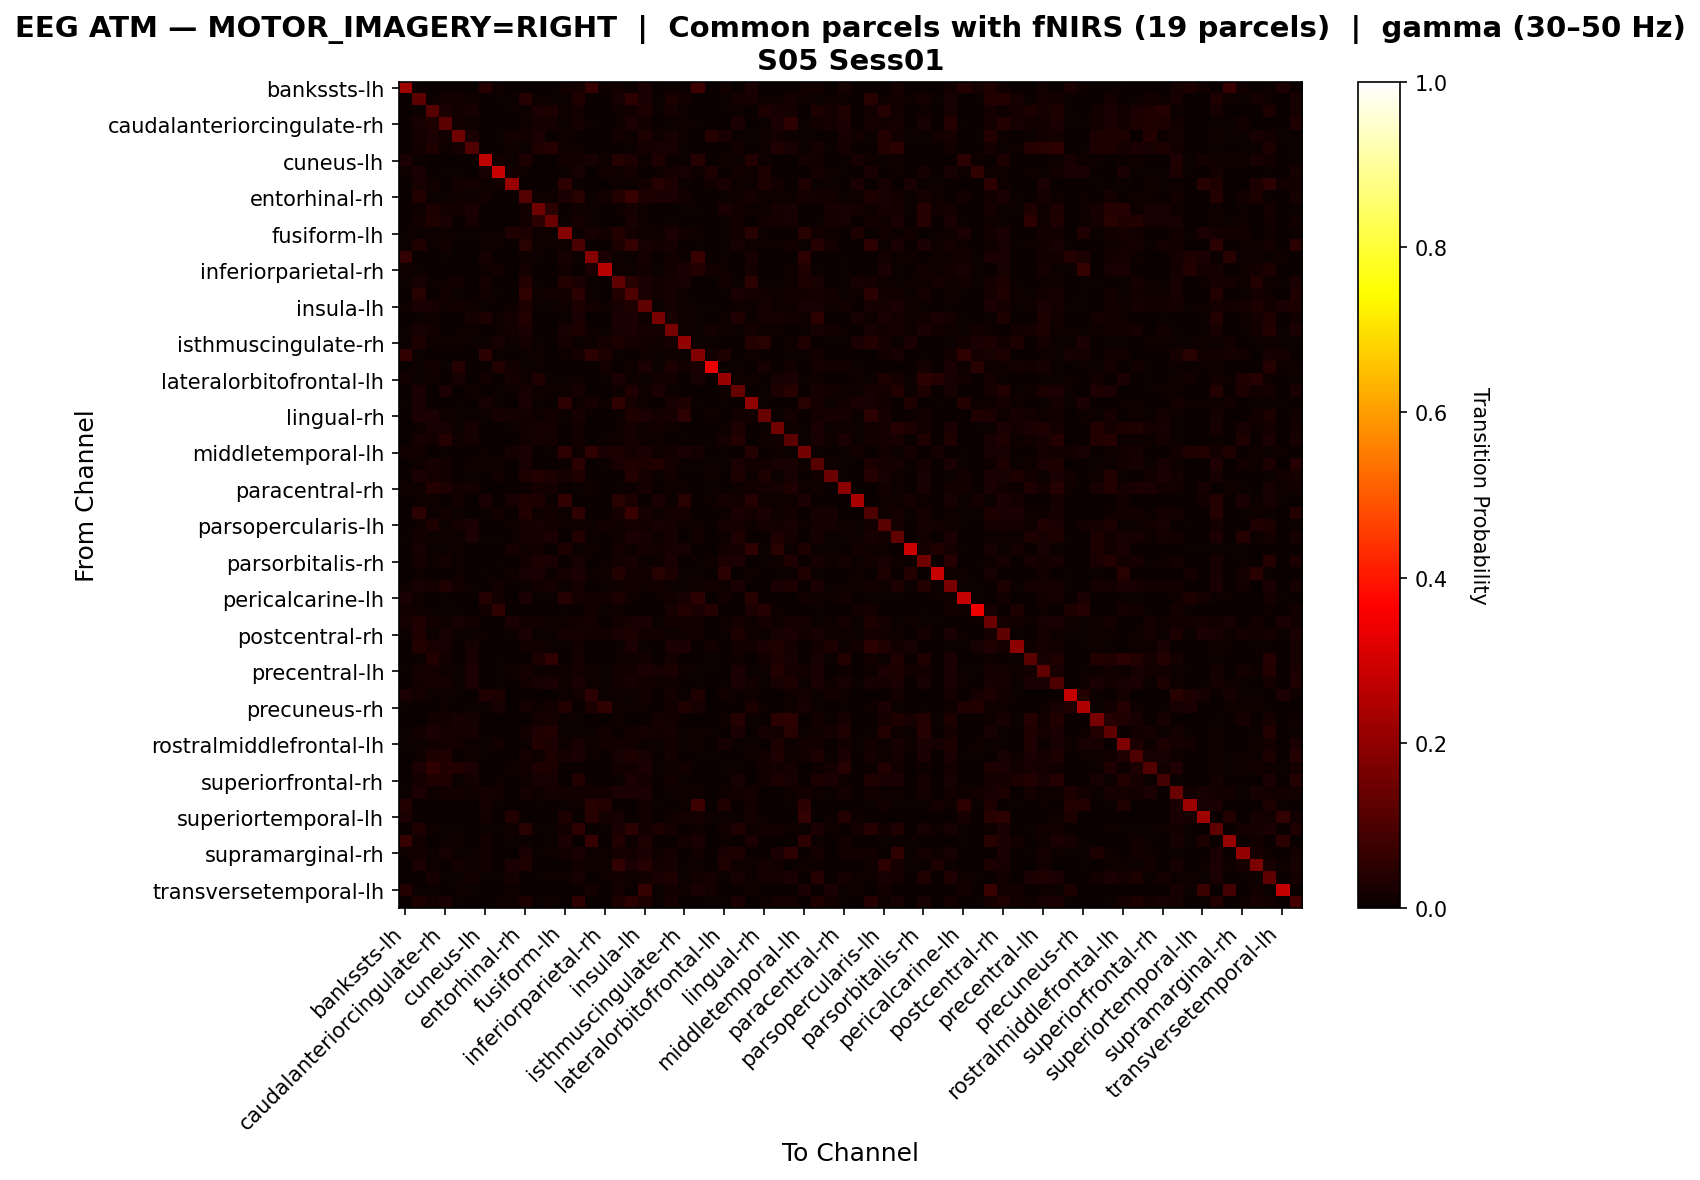

The data file committed next to this chart (first rows):
, bankssts-lh, bankssts-rh, caudalanteriorcingulate-lh, caudalanteriorcingulate-rh, caudalmiddlefrontal-lh, caudalmiddlefrontal-rh, cuneus-lh, cuneus-rh, entorhinal-lh, entorhinal-rh, frontalpole-lh, frontalpole-rh, fusiform-lh, fusiform-rh, inferiorparietal-lh, inferiorparietal-rh, inferiortemporal-lh, inferiortemporal-rh, insula-lh, insula-rh, isthmuscingulate-lh, isthmuscingulate-rh, lateraloccipital-lh
bankssts-lh, 0.2198, 0.00516, 0.001032, 0.0, 0.003096, 0.0, 0.04025, 0.01135, 0.0, 0.0, 0.0, 0.001032, 0.01548, 0.01651, 0.06708, 0.008256, 0.01548, 0.004128, 0.02374, 0.0, 0.009288, 0.007224, 0.07637
bankssts-rh, 0.002248, 0.1223, 0.005396, 0.01484, 0.01349, 0.01169, 0.003147, 0.007194, 0.007644, 0.03912, 0.01079, 0.007644, 0.007194, 0.03372, 0.002248, 0.001799, 0.01978, 0.05216, 0.02383, 0.005396, 0.02968, 0.01529, 0.002698
caudalanteriorcingulate-lh, 0.0, 0.005565, 0.113, 0.02671, 0.01224, 0.02337, 0.0, 0.001113, 0.006121, 0.006678, 0.02727, 0.03116, 0.008347, 0.01391, 0.002226, 0.0, 0.008347, 0.01391, 0.02949, 0.007234, 0.01781, 0.007234, 0.0
caudalanteriorcingulate-rh, 0.0, 0.02213, 0.02781, 0.1237, 0.01192, 0.01078, 0.0, 0.002838, 0.0, 0.01135, 0.0193, 0.01873, 0.005675, 0.01759, 0.003973, 0.001703, 0.01135, 0.02384, 0.01419, 0.003405, 0.00454, 0.007946, 0.003973
caudalmiddlefrontal-lh, 0.002538, 0.01861, 0.02623, 0.01438, 0.154, 0.02707, 0.003384, 0.005922, 0.01777, 0.01523, 0.02369, 0.003384, 0.011, 0.002538, 0.001692, 0.001692, 0.01269, 0.009306, 0.02792, 0.00846, 0.02115, 0.011, 0.002538
caudalmiddlefrontal-rh, 0.0, 0.01366, 0.0349, 0.01062, 0.01821, 0.1093, 0.0, 0.0, 0.01062, 0.007587, 0.03414, 0.03945, 0.01138, 0.009105, 0.0, 0.0, 0.0, 0.005311, 0.01669, 0.02049, 0.02049, 0.004552, 0.0
cuneus-lh, 0.02524, 0.007098, 0.0, 0.0, 0.002366, 0.0, 0.2697, 0.0142, 0.007098, 0.03076, 0.003155, 0.0, 0.01341, 0.01183, 0.0205, 0.01025, 0.03943, 0.03076, 0.007886, 0.03233, 0.006309, 0.007098, 0.04101
cuneus-rh, 0.009149, 0.02379, 0.0, 0.006404, 0.007319, 0.0, 0.02196, 0.2836, 0.01189, 0.009149, 0.0, 0.002745, 0.004575, 0.02013, 0.00366, 0.01555, 0.01098, 0.01921, 0.002745, 0.009149, 0.01647, 0.02196, 0.01006
entorhinal-lh, 0.0, 0.02034, 0.01178, 0.0, 0.01499, 0.01606, 0.01071, 0.01285, 0.212, 0.002141, 0.003212, 0.0, 0.05353, 0.007495, 0.002141, 0.0, 0.004283, 0.004283, 0.01927, 0.04283, 0.02784, 0.005353, 0.0
entorhinal-rh, 0.0, 0.03654, 0.004299, 0.006879, 0.009458, 0.004729, 0.01462, 0.003869, 0.00215, 0.1126, 0.01075, 0.008169, 0.02537, 0.04385, 0.006879, 0.0129, 0.03697, 0.06793, 0.02837, 0.02537, 0.02408, 0.01247, 0.003439
frontalpole-lh, 0.0, 0.0114, 0.02908, 0.01254, 0.01539, 0.02509, 0.002281, 0.0, 0.0005701, 0.01197, 0.1517, 0.05017, 0.003421, 0.01083, 0.003991, 0.0005701, 0.009692, 0.01596, 0.007982, 0.0005701, 0.002281, 0.004561, 0.007412
frontalpole-rh, 0.0, 0.01204, 0.0344, 0.02408, 0.002294, 0.02122, 0.0, 0.00172, 0.0, 0.01204, 0.04874, 0.1411, 0.007454, 0.0172, 0.004014, 0.00172, 0.00344, 0.02122, 0.009174, 0.0, 0.004587, 0.001147, 0.002294
fusiform-lh, 0.006963, 0.004285, 0.004821, 0.009641, 0.007499, 0.005892, 0.004821, 0.005356, 0.03267, 0.02946, 0.005356, 0.009641, 0.1875, 0.01071, 0.02303, 0.01339, 0.03535, 0.015, 0.009641, 0.01071, 0.02357, 0.01285, 0.009641
fusiform-rh, 0.005488, 0.03332, 0.004704, 0.01215, 0.002744, 0.001176, 0.008232, 0.0098, 0.001176, 0.04665, 0.008232, 0.009408, 0.008232, 0.09604, 0.00196, 0.000392, 0.03058, 0.06546, 0.02117, 0.01529, 0.02156, 0.001568, 0.007056
inferiorparietal-lh, 0.06237, 0.003465, 0.002772, 0.005544, 0.002079, 0.0, 0.02218, 0.003465, 0.0, 0.009009, 0.004851, 0.002079, 0.02079, 0.005544, 0.1864, 0.02703, 0.00693, 0.004851, 0.0194, 0.003465, 0.01455, 0.008316, 0.06722
inferiorparietal-rh, 0.008803, 0.005282, 0.0, 0.002641, 0.003521, 0.0, 0.007923, 0.01232, 0.0, 0.01937, 0.002641, 0.002641, 0.01232, 0.001761, 0.02641, 0.2588, 0.01056, 0.005282, 0.01496, 0.007042, 0.01496, 0.02377, 0.03785
inferiortemporal-lh, 0.004492, 0.02001, 0.006125, 0.01102, 0.01184, 0.0004083, 0.01674, 0.003267, 0.003267, 0.03757, 0.006125, 0.001633, 0.03797, 0.02572, 0.006533, 0.002858, 0.1307, 0.04532, 0.02368, 0.01429, 0.01633, 0.02164, 0.0008167
inferiortemporal-rh, 0.000681, 0.04665, 0.003745, 0.01362, 0.005788, 0.003064, 0.01226, 0.005448, 0.001702, 0.05652, 0.01158, 0.01294, 0.01294, 0.04937, 0.004086, 0.002383, 0.03575, 0.1045, 0.02724, 0.0143, 0.01668, 0.009193, 0.001021
insula-lh, 0.009005, 0.02401, 0.02273, 0.01115, 0.01372, 0.009434, 0.006432, 0.0, 0.01115, 0.02744, 0.005146, 0.006003, 0.008576, 0.02744, 0.01201, 0.009434, 0.0223, 0.03473, 0.1308, 0.006861, 0.01587, 0.008576, 0.006861
insula-rh, 0.0, 0.005484, 0.007922, 0.003047, 0.003656, 0.01584, 0.03108, 0.007922, 0.01889, 0.03595, 0.001828, 0.0006094, 0.006703, 0.0262, 0.001828, 0.003047, 0.02438, 0.0262, 0.01036, 0.1609, 0.02133, 0.00975, 0.004875
isthmuscingulate-lh, 0.007013, 0.02291, 0.01543, 0.00374, 0.01122, 0.008415, 0.002338, 0.007948, 0.01309, 0.02665, 0.000935, 0.00187, 0.0201, 0.02852, 0.00935, 0.00561, 0.01964, 0.02478, 0.01636, 0.01683, 0.1636, 0.01029, 0.006078
isthmuscingulate-rh, 0.007185, 0.02743, 0.008491, 0.007838, 0.009144, 0.006532, 0.005879, 0.0196, 0.005225, 0.01698, 0.005225, 0.0, 0.01568, 0.005225, 0.01045, 0.01633, 0.02809, 0.01698, 0.01306, 0.007838, 0.0209, 0.2064, 0.004572
lateraloccipital-lh, 0.06149, 0.004612, 0.0, 0.002306, 0.002306, 0.0, 0.04766, 0.006149, 0.0, 0.004612, 0.009224, 0.001537, 0.01153, 0.01768, 0.0538, 0.02998, 0.007686, 0.003843, 0.009992, 0.006149, 0.008455, 0.004612, 0.176
lateraloccipital-rh, 0.00107, 0.005348, 0.01176, 0.004278, 0.04064, 0.003209, 0.00107, 0.03743, 0.0139, 0.005348, 0.005348, 0.0, 0.003209, 0.00107, 0.00107, 0.0139, 0.002139, 0.009626, 0.02353, 0.007487, 0.03102, 0.01176, 0.02353
lateralorbitofrontal-lh, 0.01237, 0.007734, 0.008507, 0.001547, 0.0232, 0.0, 0.01237, 0.003867, 0.01856, 0.009281, 0.03403, 0.005414, 0.006961, 0.01083, 0.003867, 0.00464, 0.02475, 0.01005, 0.006961, 0.01547, 0.01469, 0.00232, 0.02166
lateralorbitofrontal-rh, 0.0, 0.02354, 0.001441, 0.02354, 0.003362, 0.009606, 0.002402, 0.005283, 0.005764, 0.02017, 0.01105, 0.01105, 0.01009, 0.02209, 0.002402, 0.001921, 0.01009, 0.0317, 0.01009, 0.02546, 0.007685, 0.0, 0.0
lingual-lh, 0.006736, 0.02539, 0.0005181, 0.002073, 0.004145, 0.0, 0.02176, 0.006736, 0.002073, 0.02383, 0.007254, 0.002073, 0.05389, 0.01088, 0.02228, 0.0114, 0.05492, 0.01865, 0.009845, 0.002591, 0.02332, 0.03057, 0.007772
lingual-rh, 0.001263, 0.02716, 0.02716, 0.009476, 0.005054, 0.007581, 0.007581, 0.02021, 0.01895, 0.012, 0.01074, 0.01516, 0.005685, 0.02148, 0.002527, 0.001263, 0.005685, 0.03222, 0.0259, 0.01769, 0.02148, 0.04738, 0.001895
medialorbitofrontal-lh, 0.0, 0.00993, 0.02085, 0.02284, 0.007448, 0.01986, 0.0, 0.0, 0.006951, 0.01241, 0.01887, 0.01837, 0.0, 0.0149, 0.0, 0.0, 0.008441, 0.01589, 0.007944, 0.01539, 0.01043, 0.000993, 0.0
medialorbitofrontal-rh, 0.0, 0.02093, 0.01365, 0.03913, 0.009554, 0.01774, 0.0, 0.00182, 0.000455, 0.01456, 0.01911, 0.01274, 0.001365, 0.01501, 0.0, 0.005914, 0.01092, 0.01774, 0.01092, 0.01046, 0.00364, 0.007279, 0.00273
middletemporal-lh, 0.01454, 0.01338, 0.0, 0.007563, 0.002327, 0.002909, 0.009308, 0.0, 0.01745, 0.02734, 0.002909, 0.004654, 0.05294, 0.009308, 0.05643, 0.02443, 0.02909, 0.01571, 0.02501, 0.008726, 0.0128, 0.02443, 0.01571
middletemporal-rh, 0.002604, 0.007812, 0.0217, 0.01172, 0.001736, 0.008247, 0.007812, 0.01042, 0.0008681, 0.02257, 0.0, 0.003038, 0.009983, 0.04774, 0.003038, 0.00434, 0.02648, 0.03212, 0.02778, 0.03602, 0.01736, 0.00434, 0.005642
paracentral-lh, 0.0, 0.02366, 0.01577, 0.0142, 0.0, 0.006309, 0.001577, 0.01183, 0.001577, 0.0276, 0.03707, 0.03076, 0.01656, 0.03312, 0.0, 0.0, 0.001577, 0.03864, 0.01577, 0.007098, 0.01341, 0.001577, 0.0
paracentral-rh, 0.009654, 0.009086, 0.03805, 0.02783, 0.0142, 0.0159, 0.002271, 0.001704, 0.001136, 0.003975, 0.0176, 0.01647, 0.002839, 0.003975, 0.008518, 0.003407, 0.006814, 0.006814, 0.02215, 0.003407, 0.00795, 0.009086, 0.002839
parahippocampal-lh, 0.0, 0.008832, 0.007851, 0.0009814, 0.01276, 0.0, 0.0265, 0.0009814, 0.02159, 0.03238, 0.02846, 0.005888, 0.06183, 0.0, 0.0, 0.0, 0.04514, 0.03042, 0.0, 0.0265, 0.003925, 0.04416, 0.0
parahippocampal-rh, 0.001295, 0.04793, 0.006477, 0.01339, 0.004318, 0.0, 0.005613, 0.01295, 0.0004318, 0.03541, 0.008204, 0.01295, 0.005181, 0.05743, 0.0008636, 0.002159, 0.02029, 0.07038, 0.01986, 0.00475, 0.01943, 0.01727, 0.0008636
parsopercularis-lh, 0.0, 0.01055, 0.03309, 0.006715, 0.01631, 0.02638, 0.001439, 0.0, 0.009592, 0.01918, 0.0211, 0.01199, 0.01007, 0.01151, 0.007674, 0.01343, 0.008153, 0.01727, 0.01535, 0.02014, 0.01727, 0.01151, 0.01103
parsopercularis-rh, 0.007469, 0.01318, 0.01098, 0.01142, 0.005272, 0.02373, 0.007469, 0.005712, 0.0, 0.01714, 0.01845, 0.02592, 0.003515, 0.03691, 0.004394, 0.002636, 0.009666, 0.02592, 0.02329, 0.009227, 0.01582, 0.002636, 0.01318
parsorbitalis-lh, 0.0, 0.02075, 0.004979, 0.005809, 0.008299, 0.0, 0.0, 0.0008299, 0.02241, 0.01079, 0.01411, 0.00166, 0.02988, 0.004979, 0.01079, 0.00332, 0.0166, 0.008299, 0.01743, 0.01328, 0.02324, 0.02075, 0.0
parsorbitalis-rh, 0.0, 0.01732, 0.01048, 0.01595, 0.006381, 0.003191, 0.0, 0.007293, 0.0, 0.01504, 0.02826, 0.02461, 0.0, 0.02005, 0.001367, 0.006381, 0.01413, 0.02188, 0.006837, 0.009572, 0.02644, 0.001367, 0.004102
parstriangularis-lh, 0.0, 0.01139, 0.00207, 0.0, 0.01139, 0.0, 0.006211, 0.0, 0.01035, 0.02277, 0.02484, 0.004141, 0.01656, 0.02381, 0.01035, 0.01139, 0.0352, 0.01242, 0.01346, 0.04658, 0.03106, 0.007246, 0.007246
parstriangularis-rh, 0.007853, 0.02094, 0.01614, 0.0349, 0.01396, 0.006545, 0.001309, 0.01178, 0.0, 0.005236, 0.01353, 0.01658, 0.006545, 0.01876, 0.00349, 0.004799, 0.009599, 0.01178, 0.009162, 0.01483, 0.004799, 0.006108, 0.01134
pericalcarine-lh, 0.02379, 0.00921, 0.0, 0.007675, 0.0, 0.0007675, 0.04144, 0.01228, 0.002302, 0.02609, 0.006907, 0.007675, 0.03991, 0.01765, 0.01535, 0.01458, 0.0307, 0.01074, 0.001535, 0.01151, 0.01305, 0.01995, 0.04758
pericalcarine-rh, 0.01483, 0.008341, 0.005561, 0.006487, 0.004634, 0.0, 0.01297, 0.05653, 0.0009268, 0.001854, 0.0, 0.0, 0.006487, 0.0009268, 0.0139, 0.005561, 0.01019, 0.003707, 0.001854, 0.0009268, 0.02132, 0.03707, 0.0241
postcentral-lh, 0.01921, 0.03416, 0.01324, 0.0111, 0.0205, 0.01494, 0.003416, 0.003416, 0.02348, 0.01409, 0.01281, 0.00854, 0.0111, 0.01281, 0.01751, 0.001708, 0.01452, 0.02178, 0.02348, 0.00427, 0.01452, 0.01366, 0.01452
postcentral-rh, 0.006022, 0.03452, 0.006825, 0.02328, 0.006423, 0.006022, 0.01084, 0.00281, 0.005219, 0.02569, 0.006423, 0.004416, 0.01646, 0.01646, 0.01485, 0.01325, 0.02529, 0.03091, 0.01244, 0.01204, 0.005219, 0.00843, 0.01525
posteriorcingulate-lh, 0.0, 0.03823, 0.02464, 0.02039, 0.0, 0.01699, 0.0, 0.002549, 0.001699, 0.01529, 0.01529, 0.007647, 0.005947, 0.01189, 0.0, 0.0, 0.004248, 0.02379, 0.006797, 0.001699, 0.02634, 0.02634, 0.0
posteriorcingulate-rh, 0.0, 0.006928, 0.03637, 0.01443, 0.002887, 0.02079, 0.0, 0.006351, 0.0, 0.002309, 0.02829, 0.05543, 0.0, 0.01848, 0.001155, 0.0, 0.008083, 0.008661, 0.01386, 0.002309, 0.01732, 0.001732, 0.0
precentral-lh, 0.006335, 0.01629, 0.01584, 0.01041, 0.00543, 0.02579, 0.001357, 0.004072, 0.009502, 0.01765, 0.00543, 0.008145, 0.008597, 0.01855, 0.00905, 0.006787, 0.01267, 0.01493, 0.02534, 0.01991, 0.02851, 0.009955, 0.007692
precentral-rh, 0.0, 0.01285, 0.01807, 0.01807, 0.007631, 0.0241, 0.003614, 0.006426, 0.0, 0.01285, 0.02088, 0.0245, 0.01004, 0.0253, 0.01044, 0.004016, 0.01245, 0.02249, 0.01486, 0.009237, 0.008835, 0.003213, 0.006024
precuneus-lh, 0.02523, 0.01589, 0.007477, 0.005607, 0.004673, 0.0, 0.03178, 0.02991, 0.001869, 0.001869, 0.0, 0.0, 0.005607, 0.01215, 0.05327, 0.005607, 0.007477, 0.007477, 0.01215, 0.0, 0.01776, 0.004673, 0.03178
precuneus-rh, 0.004687, 0.0, 0.001563, 0.01094, 0.002344, 0.005469, 0.007031, 0.02031, 0.0, 0.01562, 0.01094, 0.01172, 0.03516, 0.0, 0.03047, 0.05625, 0.007812, 0.007031, 0.007812, 0.0, 0.01172, 0.03125, 0.02266
rostralanteriorcingulate-lh, 0.002387, 0.0, 0.01193, 0.01193, 0.02208, 0.0173, 0.001193, 0.0, 0.002983, 0.0, 0.01671, 0.0185, 0.005967, 0.004773, 0.001193, 0.002387, 0.008353, 0.00358, 0.002983, 0.0185, 0.01492, 0.0, 0.0
rostralanteriorcingulate-rh, 0.004319, 0.012, 0.02399, 0.01727, 0.01631, 0.02159, 0.0, 0.0, 0.00144, 0.01392, 0.03359, 0.03599, 0.006238, 0.005758, 0.007198, 0.012, 0.001919, 0.01488, 0.01679, 0.01536, 0.01583, 0.004319, 0.009597
rostralmiddlefrontal-lh, 0.003988, 0.005982, 0.01196, 0.01645, 0.01496, 0.005982, 0.004487, 0.01496, 0.001496, 0.005982, 0.03539, 0.02393, 0.01147, 0.02094, 0.00997, 0.01196, 0.01346, 0.01346, 0.007478, 0.005484, 0.01246, 0.006481, 0.00997
rostralmiddlefrontal-rh, 0.0, 0.009989, 0.02944, 0.0347, 0.002103, 0.009464, 0.005258, 0.00368, 0.0, 0.01577, 0.01157, 0.02997, 0.0184, 0.02471, 0.01052, 0.002629, 0.02103, 0.02787, 0.02103, 0.002629, 0.01893, 0.00368, 0.004206
superiorfrontal-lh, 0.0, 0.02404, 0.05635, 0.03606, 0.03832, 0.02554, 0.0, 0.003757, 0.009016, 0.01503, 0.03156, 0.03005, 0.003005, 0.006011, 0.0, 0.0, 0.01427, 0.01277, 0.02479, 0.004508, 0.008264, 0.01202, 0.0
superiorfrontal-rh, 0.0, 0.01781, 0.03244, 0.03372, 0.004453, 0.01845, 0.0, 0.008906, 0.001908, 0.009542, 0.02036, 0.02163, 0.001272, 0.03626, 0.001908, 0.0, 0.006361, 0.02672, 0.0159, 0.003181, 0.01399, 0.006997, 0.0006361
superiorparietal-lh, 0.007495, 0.0257, 0.009101, 0.01178, 0.01445, 0.01017, 0.01713, 0.01338, 0.003747, 0.0182, 0.009636, 0.0166, 0.01178, 0.01231, 0.01499, 0.01231, 0.0273, 0.02516, 0.02409, 0.001071, 0.005353, 0.009101, 0.01124
superiorparietal-rh, 0.03601, 0.0, 0.0, 0.0, 0.003601, 0.0, 0.01801, 0.007203, 0.0, 0.0, 0.007203, 0.0, 0.007203, 0.009604, 0.04322, 0.03842, 0.0012, 0.0, 0.012, 0.006002, 0.003601, 0.009604, 0.07443
... 8 more rows
